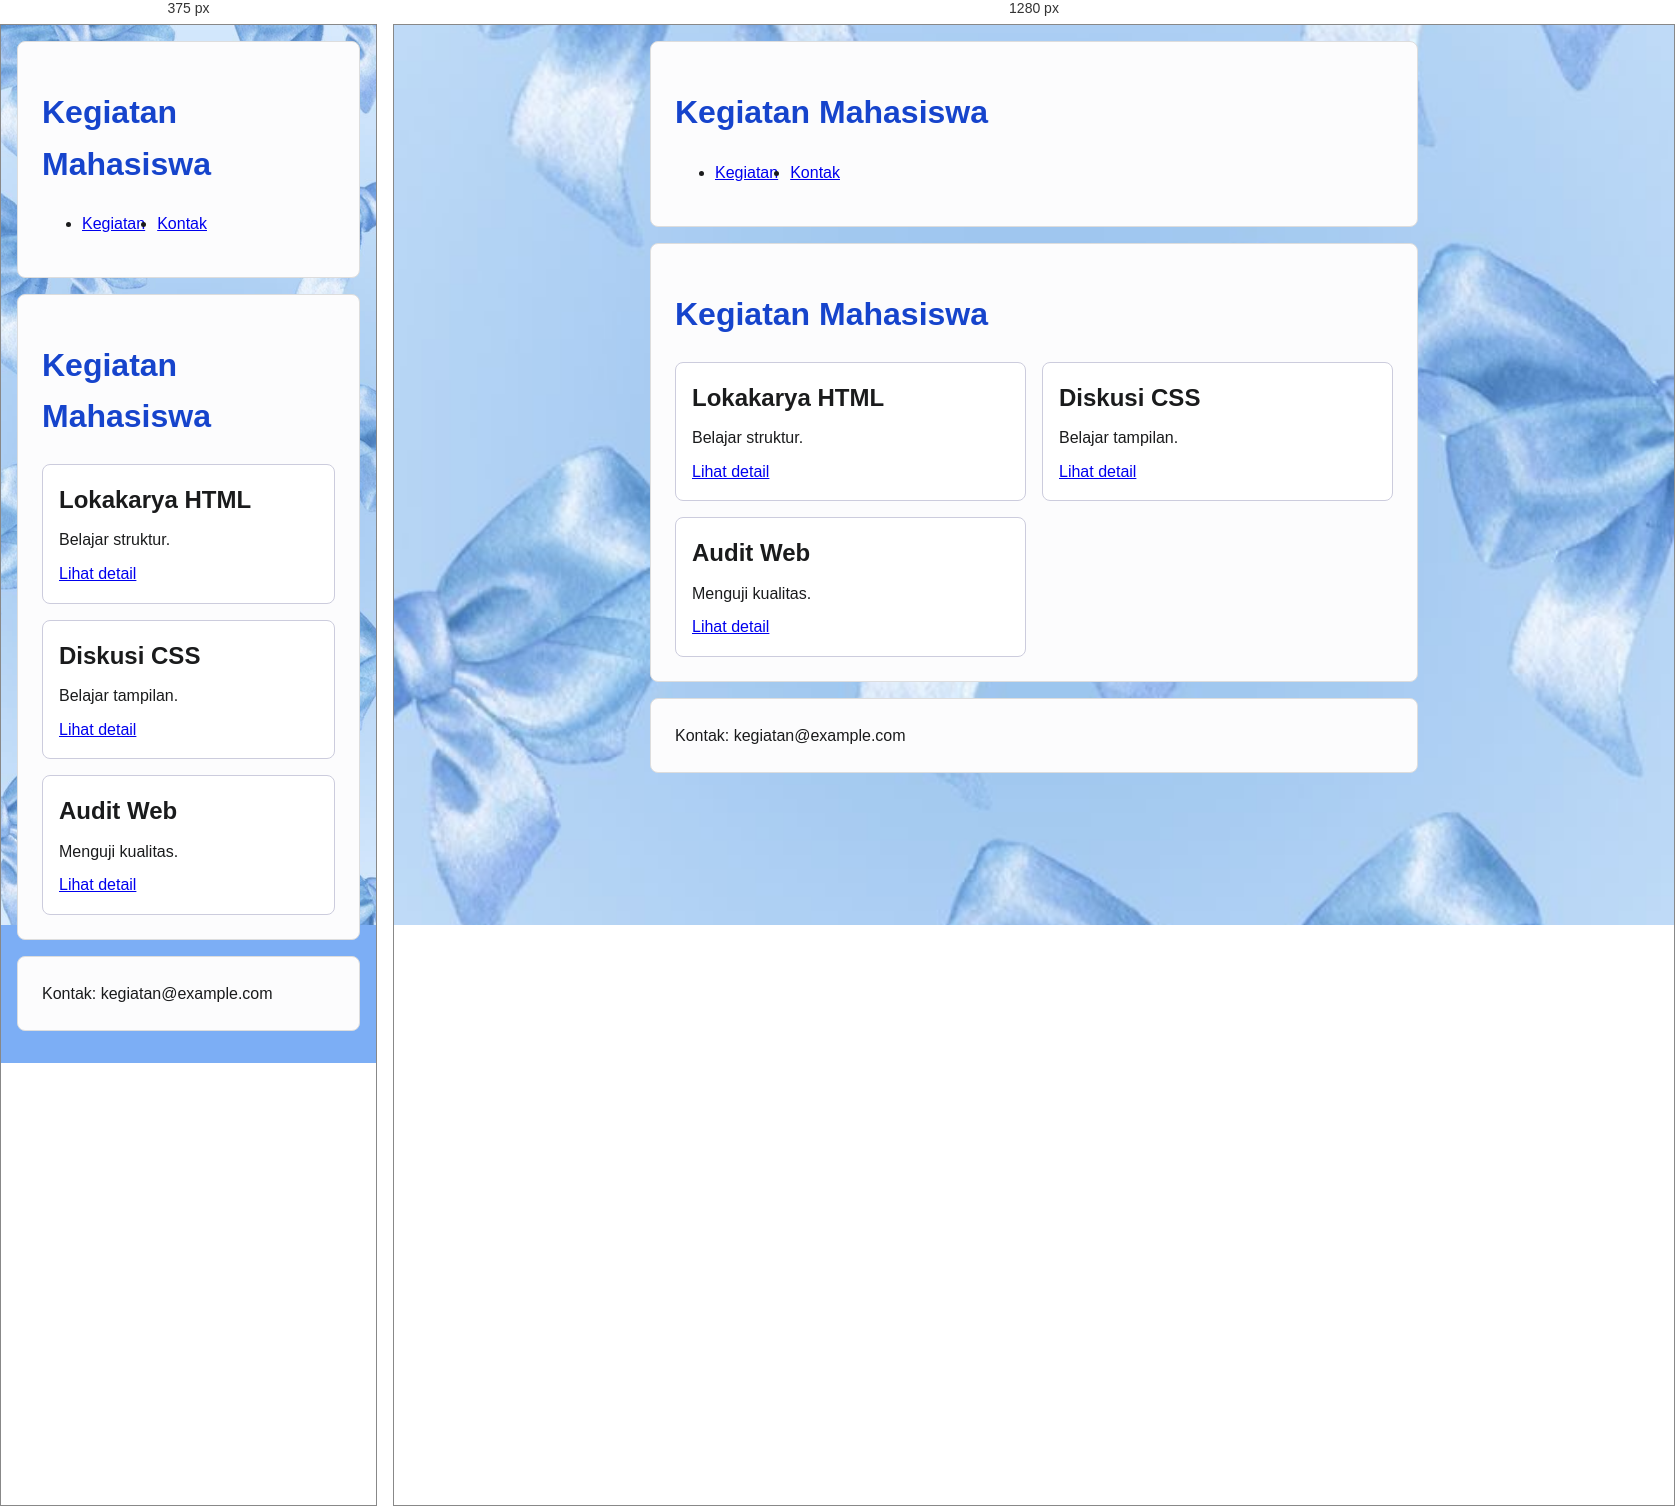
Rendered at 375 px and 1280 px, left to right.

<!-- file: index.html -->
<!doctype html>
<html lang="id">

<head>
    <meta charset="UTF-8">
    <meta name="viewport" content="width=device-width, initial-scale=1.0">
    <meta name="description" content="Jadwal dan daftar kegiatan Komunitas Web Mahasiswa.">
    <title>Kegiatan | Komunitas Web Mahasiswa</title>
    <link rel="stylesheet" href="css/style.css">
</head>

<body>
    <header>
        <h1>Kegiatan Mahasiswa</h1>

        <nav aria-label="Navigasi utama">
            <ul class="nav-list">
                
                <li><a href="index.html">Kegiatan</a></li>
                <li><a href="kontak.html">Kontak</a></li>
            </ul>
        </nav>
    </header>

    <main id="kegiatan">
        <h1>Kegiatan Mahasiswa</h1>
        
<div class="catalog">
    <article class="card">
        <h2>Lokakarya HTML</h2>
        <p>Belajar struktur.</p>
        <a href="#kegiatan">Lihat detail</a>
    </article>
    <article class="card">
        <h2>Diskusi CSS</h2>
        <p>Belajar tampilan.</p>
        <a href="#kegiatan">Lihat detail</a>
    </article>

    <article class="card">
        <h2>Audit Web</h2>
        <p>Menguji kualitas.</p>
        <a href="#kegiatan">Lihat detail</a>
    </article>
</div>
    </main>

    <footer id="kontak">Kontak: kegiatan@example.com</footer>
</body>

</html>

/* @media block from css/style.css */
@media (min-width: 48rem) {
 .catalog { grid-template-columns: repeat(2, 1fr); }
}